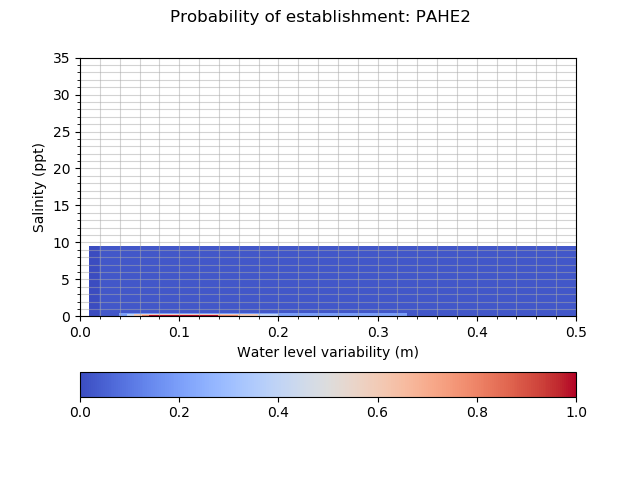

Source data for this figure (header and first rows):
establishment_PAHE2, 0.010, 0.020, 0.040, 0.048, 0.055, 0.062, 0.070, 0.076, 0.082, 0.088, 0.094, 0.100, 0.104, 0.108, 0.112, 0.116, 0.120, 0.140, 0.160, 0.180, 0.200, 0.330, 0.500
0.0000, 0.0010, 0.0250, 0.0250, 0.0250, 0.0250, 0.0250, 0.0250, 0.0250, 0.0250, 0.0250, 0.0250, 0.0250, 0.0250, 0.0250, 0.0250, 0.0250, 0.0250, 0.0250, 0.0250, 0.0250, 0.0250, 0.0250, 0.0010
0.0200, 0.0010, 0.0250, 0.2000, 0.2000, 0.2000, 0.2000, 0.2000, 0.2000, 0.2000, 0.2000, 0.2000, 0.2000, 0.2000, 0.2000, 0.2000, 0.2000, 0.2000, 0.2000, 0.2000, 0.2000, 0.2000, 0.0250, 0.0010
0.0600, 0.0010, 0.0250, 0.2000, 0.4000, 0.4000, 0.4000, 0.4000, 0.4000, 0.4000, 0.4000, 0.4000, 0.4000, 0.4000, 0.4000, 0.4000, 0.4000, 0.4000, 0.4000, 0.4000, 0.4000, 0.2000, 0.0250, 0.0010
0.0700, 0.0010, 0.0250, 0.2000, 0.4000, 0.6000, 0.6000, 0.6000, 0.6000, 0.6000, 0.6000, 0.6000, 0.6000, 0.6000, 0.6000, 0.6000, 0.6000, 0.6000, 0.6000, 0.6000, 0.4000, 0.2000, 0.0250, 0.0010
0.0800, 0.0010, 0.0250, 0.2000, 0.4000, 0.6000, 0.8000, 0.8000, 0.8000, 0.8000, 0.8000, 0.8000, 0.8000, 0.8000, 0.8000, 0.8000, 0.8000, 0.8000, 0.8000, 0.6000, 0.4000, 0.2000, 0.0250, 0.0010
0.0900, 0.0010, 0.0250, 0.2000, 0.4000, 0.6000, 0.8000, 1, 1, 1, 1, 1, 1, 1, 1, 1, 1, 1, 0.8000, 0.6000, 0.4000, 0.2000, 0.0250, 0.0010
0.1000, 0.0010, 0.0250, 0.2000, 0.4000, 0.6000, 0.8000, 1, 1, 1, 1, 1, 1, 1, 1, 1, 1, 1, 0.8000, 0.6000, 0.4000, 0.2000, 0.0250, 0.0010
0.1140, 0.0010, 0.0250, 0.2000, 0.4000, 0.6000, 0.8000, 1, 1, 1, 1, 1, 1, 1, 1, 1, 1, 1, 0.8000, 0.6000, 0.4000, 0.2000, 0.0250, 0.0010
0.1280, 0.0010, 0.0250, 0.2000, 0.4000, 0.6000, 0.8000, 1, 1, 1, 1, 1, 1, 1, 1, 1, 1, 1, 0.8000, 0.6000, 0.4000, 0.2000, 0.0250, 0.0010
0.1420, 0.0010, 0.0250, 0.2000, 0.4000, 0.6000, 0.8000, 1, 1, 1, 1, 1, 1, 1, 1, 1, 1, 1, 0.8000, 0.6000, 0.4000, 0.2000, 0.0250, 0.0010
0.1560, 0.0010, 0.0250, 0.2000, 0.4000, 0.6000, 0.8000, 1, 1, 1, 1, 1, 1, 1, 1, 1, 1, 1, 0.8000, 0.6000, 0.4000, 0.2000, 0.0250, 0.0010
0.1700, 0.0010, 0.0250, 0.2000, 0.4000, 0.6000, 0.8000, 1, 1, 1, 1, 1, 1, 1, 1, 1, 1, 1, 0.8000, 0.6000, 0.4000, 0.2000, 0.0250, 0.0010
0.1860, 0.0010, 0.0250, 0.2000, 0.4000, 0.6000, 0.8000, 1, 1, 1, 1, 1, 1, 1, 1, 1, 1, 1, 0.8000, 0.6000, 0.4000, 0.2000, 0.0250, 0.0010
0.2020, 0.0010, 0.0250, 0.2000, 0.4000, 0.6000, 0.8000, 1, 1, 1, 1, 1, 1, 1, 1, 1, 1, 1, 0.8000, 0.6000, 0.4000, 0.2000, 0.0250, 0.0010
0.2180, 0.0010, 0.0250, 0.2000, 0.4000, 0.6000, 0.8000, 1, 1, 1, 1, 1, 1, 1, 1, 1, 1, 1, 0.8000, 0.6000, 0.4000, 0.2000, 0.0250, 0.0010
0.2340, 0.0010, 0.0250, 0.2000, 0.4000, 0.6000, 0.8000, 1, 1, 1, 1, 1, 1, 1, 1, 1, 1, 1, 0.8000, 0.6000, 0.4000, 0.2000, 0.0250, 0.0010
0.2500, 0.0010, 0.0250, 0.2000, 0.4000, 0.6000, 0.8000, 0.8000, 0.8000, 0.8000, 0.8000, 0.8000, 0.8000, 0.8000, 0.8000, 0.8000, 0.8000, 0.8000, 0.8000, 0.6000, 0.4000, 0.2000, 0.0250, 0.0010
0.3125, 0.0010, 0.0250, 0.2000, 0.4000, 0.6000, 0.6000, 0.6000, 0.6000, 0.6000, 0.6000, 0.6000, 0.6000, 0.6000, 0.6000, 0.6000, 0.6000, 0.6000, 0.6000, 0.6000, 0.4000, 0.2000, 0.0250, 0.0010
0.3750, 0.0010, 0.0250, 0.2000, 0.4000, 0.4000, 0.4000, 0.4000, 0.4000, 0.4000, 0.4000, 0.4000, 0.4000, 0.4000, 0.4000, 0.4000, 0.4000, 0.4000, 0.4000, 0.4000, 0.4000, 0.2000, 0.0250, 0.0010
0.4375, 0.0010, 0.0250, 0.2000, 0.2000, 0.2000, 0.2000, 0.2000, 0.2000, 0.2000, 0.2000, 0.2000, 0.2000, 0.2000, 0.2000, 0.2000, 0.2000, 0.2000, 0.2000, 0.2000, 0.2000, 0.2000, 0.0250, 0.0010
0.5000, 0.0010, 0.0250, 0.0250, 0.0250, 0.0250, 0.0250, 0.0250, 0.0250, 0.0250, 0.0250, 0.0250, 0.0250, 0.0250, 0.0250, 0.0250, 0.0250, 0.0250, 0.0250, 0.0250, 0.0250, 0.0250, 0.0250, 0.0010
9.46, 0.0000, 0.0000, 0.0000, 0.0000, 0.0000, 0.0000, 0.0000, 0.0000, 0.0000, 0.0000, 0.0000, 0.0000, 0.0000, 0.0000, 0.0000, 0.0000, 0.0000, 0.0000, 0.0000, 0.0000, 0.0000, 0.0000, 0.0000
9.46, 0.0000, 0.0000, 0.0000, 0.0000, 0.0000, 0.0000, 0.0000, 0.0000, 0.0000, 0.0000, 0.0000, 0.0000, 0.0000, 0.0000, 0.0000, 0.0000, 0.0000, 0.0000, 0.0000, 0.0000, 0.0000, 0.0000, 0.0000
